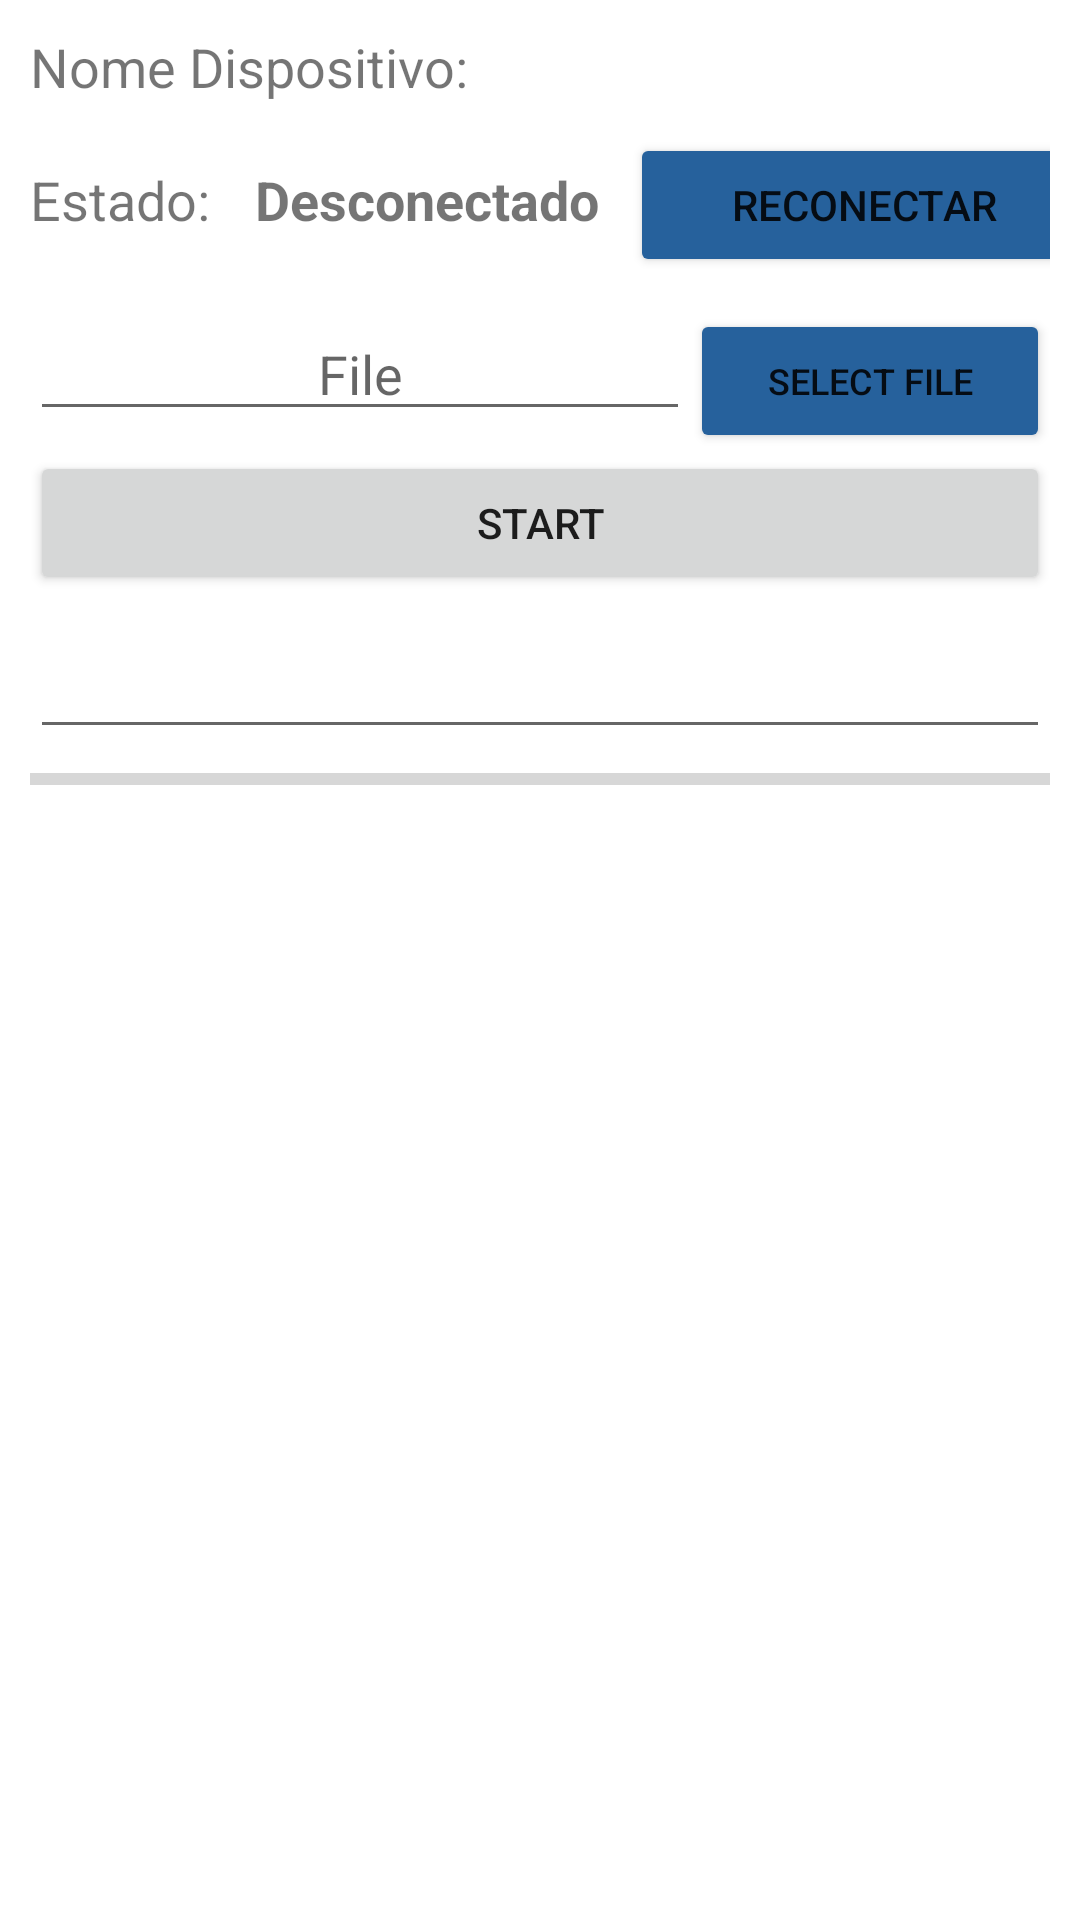

Produce the Android XML layout that renders to this screen, including the resource entries it uses.
<!-- AndroidManifest.xml: application theme Theme.Aura_Config -->
<!-- res/layout/gatt_services_characteristics.xml -->
<?xml version="1.0" encoding="utf-8"?>

<ScrollView xmlns:android="http://schemas.android.com/apk/res/android"
    xmlns:app="http://schemas.android.com/apk/res-auto"
    xmlns:tools="http://schemas.android.com/tools"
    android:id="@+id/setAuraMode"
    android:layout_width="match_parent"
    android:layout_height="match_parent"
    android:layout_margin="10dp"
    android:orientation="vertical">

    <androidx.constraintlayout.widget.ConstraintLayout
        android:id="@+id/parent_1"
        android:layout_width="match_parent"
        android:layout_height="match_parent"
        android:orientation="vertical">

        <LinearLayout
            android:id="@+id/layout_name"
            android:layout_width="match_parent"
            android:layout_height="wrap_content"
            android:layout_margin="10dp"
            android:orientation="horizontal"
            app:layout_constraintEnd_toEndOf="@id/parent_1"
            app:layout_constraintStart_toStartOf="@id/parent_1"
            app:layout_constraintTop_toTopOf="@id/parent_1">

            <TextView
                android:layout_width="wrap_content"
                android:layout_height="wrap_content"
                android:text="@string/label_device_name"
                android:textSize="18sp" />

            <Space
                android:layout_width="5dp"
                android:layout_height="wrap_content" />

            <TextView
                android:id="@+id/device_name"
                android:layout_width="match_parent"
                android:layout_height="wrap_content"
                android:textSize="18sp"
                android:textStyle="bold" />
        </LinearLayout>

        <LinearLayout
            android:id="@+id/layout_state"
            android:layout_width="match_parent"
            android:layout_height="wrap_content"
            android:layout_margin="10dp"
            android:orientation="horizontal"
            app:layout_constraintEnd_toEndOf="@id/parent_1"
            app:layout_constraintStart_toStartOf="@id/parent_1"
            app:layout_constraintTop_toBottomOf="@id/layout_name">

            <TextView
                android:layout_width="wrap_content"
                android:layout_height="wrap_content"
                android:text="@string/label_state"
                android:textSize="18sp" />

            <Space
                android:layout_width="5dp"
                android:layout_height="wrap_content" />

            <TextView
                android:id="@+id/connection_state"
                android:layout_width="135dp"
                android:layout_height="wrap_content"
                android:text="@string/disconnected"
                android:textAlignment="center"
                android:textSize="18sp"
                android:textStyle="bold" />

            <Space
                android:layout_width="79dp"
                android:layout_height="wrap_content"
                android:layout_weight="1" />

            <Button
                android:id="@+id/reconnectButton"
                android:layout_width="156dp"
                android:layout_height="wrap_content"
                android:backgroundTint="#26619C"
                android:onClick="handleReconnect"
                android:singleLine="true"
                android:text="@string/reconectar" />

        </LinearLayout>

        <LinearLayout
            android:id="@+id/layout_file"
            android:layout_width="match_parent"
            android:layout_height="match_parent"
            android:layout_margin="10dp"
            android:orientation="horizontal"
            app:layout_constraintEnd_toEndOf="@id/parent_1"
            app:layout_constraintStart_toStartOf="@id/parent_1"
            app:layout_constraintTop_toBottomOf="@id/layout_state">

            <EditText
                android:id="@+id/fileDirText"
                android:layout_width="wrap_content"
                android:layout_height="wrap_content"
                android:layout_weight="1"
                android:ems="10"
                android:hint="File"
                android:inputType="text"
                android:textAlignment="center" />

            <Button
                android:id="@+id/selectFileButton"
                android:layout_width="120dp"
                android:layout_height="wrap_content"
                android:backgroundTint="#26619C"
                android:onClick="handleOpenFileExplorer"
                android:singleLine="true"
                android:text="Select File"
                android:textSize="12sp" />

        </LinearLayout>

        <Button
            android:id="@+id/startButton"
            android:layout_width="match_parent"
            android:layout_height="wrap_content"
            android:layout_marginStart="10dp"
            android:layout_marginEnd="10dp"
            android:onClick="handleStartOtaPager"
            android:text="Start"
            app:layout_constraintEnd_toEndOf="parent"
            app:layout_constraintStart_toStartOf="parent"
            app:layout_constraintTop_toBottomOf="@+id/layout_file" />

        <EditText
            android:id="@+id/statusOtaText"
            android:layout_width="match_parent"
            android:layout_height="wrap_content"
            android:layout_marginStart="10dp"
            android:layout_marginTop="10dp"
            android:layout_marginEnd="10dp"
            android:ems="10"
            android:inputType="text"
            android:textAlignment="center"
            android:textSize="18sp"
            android:textStyle="bold"
            app:layout_constraintEnd_toEndOf="parent"
            app:layout_constraintStart_toStartOf="parent"
            app:layout_constraintTop_toBottomOf="@+id/startButton" />

        <ProgressBar
            android:id="@+id/progressBar"
            style="?android:attr/progressBarStyleHorizontal"
            android:layout_width="match_parent"
            android:layout_height="20dp"
            android:layout_marginStart="10dp"
            android:layout_marginEnd="10dp"
            app:layout_constraintEnd_toEndOf="parent"
            app:layout_constraintStart_toStartOf="parent"
            app:layout_constraintTop_toBottomOf="@+id/statusOtaText" />

        

    </androidx.constraintlayout.widget.ConstraintLayout>
</ScrollView>
<!-- resources referenced by this layout -->
<resources>
  <string name="button">enviar</string>
  <string name="disconnected">Desconectado</string>
  <string name="label_device_name">Nome Dispositivo:</string>
  <string name="label_state">Estado:</string>
  <string name="reconectar">Reconectar</string>
  <style name="Theme.Aura_Config" parent="Theme.MaterialComponents.DayNight.DarkActionBar">
          
          <item name="colorPrimary">#3F55D3</item>
          <item name="colorPrimaryVariant">#4E61CD</item>
          <item name="colorOnPrimary">@color/white</item>
          
          <item name="colorSecondary">#15B5CA</item>
          <item name="colorSecondaryVariant">#289BCF</item>
          <item name="colorOnSecondary">@color/black</item>
          
          <item name="android:statusBarColor">?attr/colorPrimaryVariant</item>
          
      </style>
  <color name="white">#FFFFFFFF</color>
  <color name="black">#FF000000</color>
</resources>
